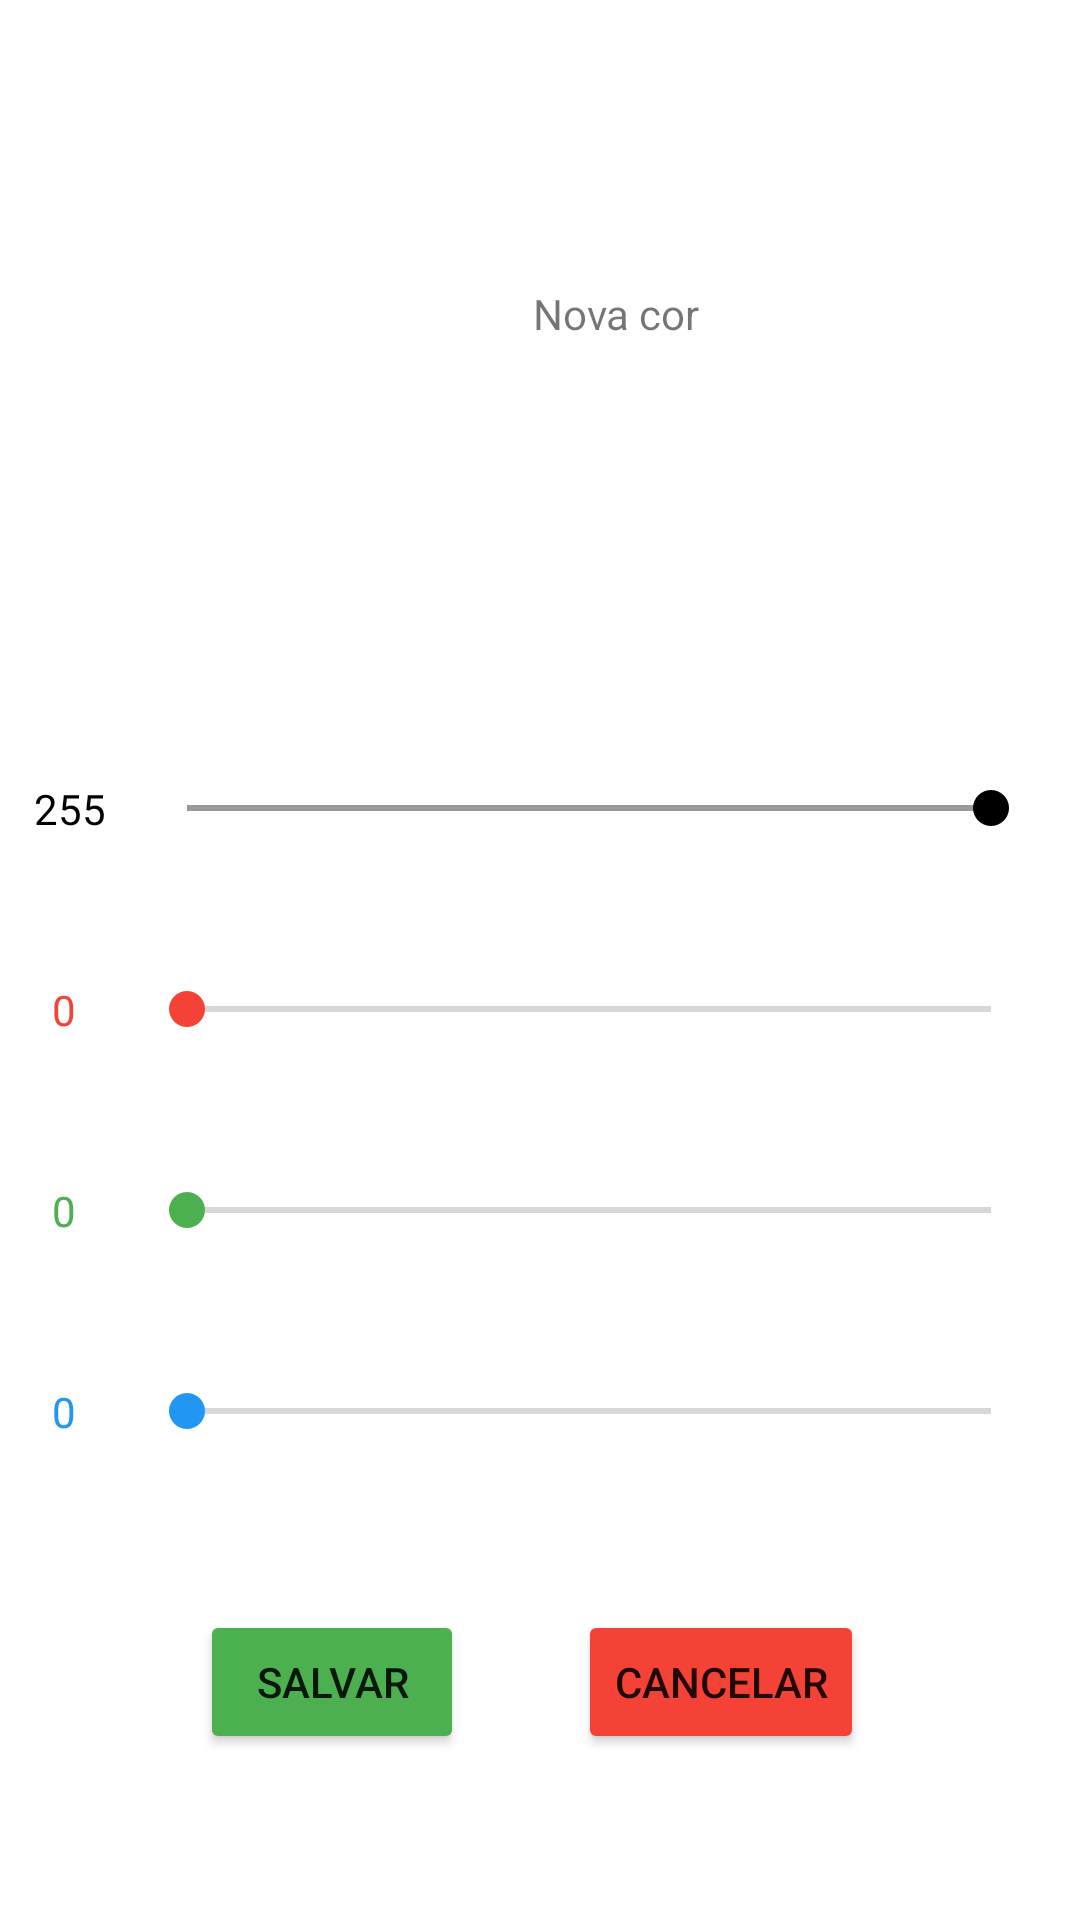

Layout XML and referenced resources for this Android screen:
<!-- AndroidManifest.xml: application theme Theme.AlterarCoresJanela -->
<!-- res/layout/activity_2.xml -->
<?xml version="1.0" encoding="utf-8"?>
<androidx.constraintlayout.widget.ConstraintLayout xmlns:android="http://schemas.android.com/apk/res/android"
    xmlns:app="http://schemas.android.com/apk/res-auto"
    xmlns:tools="http://schemas.android.com/tools"
    android:layout_width="match_parent"
    android:layout_height="match_parent"
    tools:context=".Activity2">

    <TextView
        android:id="@+id/TV2_Color"
        android:layout_width="411dp"
        android:layout_height="209dp"
        android:gravity="center"
        android:text="Nova cor"
        app:layout_constraintHorizontal_bias="0.0"
        app:layout_constraintLeft_toLeftOf="parent"
        app:layout_constraintRight_toRightOf="parent"
        app:layout_constraintTop_toTopOf="parent" />

    <SeekBar
        android:id="@+id/Blue"
        android:layout_width="300dp"
        android:layout_height="19dp"
        android:layout_marginBottom="160dp"
        android:max="255"
        android:progress="0"
        android:progressTint="#009"
        android:thumbTint="#2196F3"
        app:layout_constraintBottom_toBottomOf="parent"
        app:layout_constraintEnd_toEndOf="parent"
        app:layout_constraintHorizontal_bias="0.774"
        app:layout_constraintStart_toStartOf="parent" />

    <SeekBar
        android:id="@+id/Red"
        android:layout_width="300dp"
        android:layout_height="19dp"
        android:layout_marginBottom="48dp"
        android:max="255"
        android:progress="0"
        android:progressTint="#900"
        android:thumbTint="#F44336"
        app:layout_constraintBottom_toTopOf="@+id/Green"
        app:layout_constraintEnd_toEndOf="parent"
        app:layout_constraintHorizontal_bias="0.774"
        app:layout_constraintStart_toStartOf="parent" />

    <TextView
        android:id="@+id/TVRed"
        android:layout_width="wrap_content"
        android:layout_height="wrap_content"
        android:layout_marginBottom="48dp"
        android:text="0"
        android:textColor="#F44336"
        app:layout_constraintBottom_toTopOf="@+id/TVGreen"
        app:layout_constraintEnd_toStartOf="@+id/Red"
        app:layout_constraintHorizontal_bias="0.448"
        app:layout_constraintStart_toStartOf="parent" />

    <TextView
        android:id="@+id/TVGreen"
        android:layout_width="wrap_content"
        android:layout_height="wrap_content"
        android:layout_marginBottom="48dp"
        android:text="0"
        android:textColor="#4CAF50"
        app:layout_constraintBottom_toTopOf="@+id/TVBlue"
        app:layout_constraintEnd_toStartOf="@+id/Green"
        app:layout_constraintHorizontal_bias="0.448"
        app:layout_constraintStart_toStartOf="parent" />

    <TextView
        android:id="@+id/TVBlue"
        android:layout_width="wrap_content"
        android:layout_height="wrap_content"
        android:layout_marginBottom="160dp"
        android:text="0"
        android:textColor="#2196F3"
        app:layout_constraintBottom_toBottomOf="parent"
        app:layout_constraintEnd_toStartOf="@+id/Blue"
        app:layout_constraintHorizontal_bias="0.448"
        app:layout_constraintStart_toStartOf="parent" />

    <SeekBar

        android:id="@+id/Alpha"
        android:layout_width="300dp"
        android:layout_height="19dp"
        android:layout_marginBottom="48dp"
        android:max="255"
        android:progress="255"
        android:progressTint="#999"
        android:thumbTint="@color/black"
        app:layout_constraintBottom_toTopOf="@+id/Red"
        app:layout_constraintEnd_toEndOf="parent"
        app:layout_constraintHorizontal_bias="0.774"
        app:layout_constraintStart_toStartOf="parent" />

    <TextView
        android:id="@+id/TVAlpha"
        android:layout_width="wrap_content"
        android:layout_height="wrap_content"
        android:layout_marginBottom="48dp"
        android:text="255"
        android:textColor="@color/black"
        app:layout_constraintBottom_toTopOf="@+id/TVRed"
        app:layout_constraintEnd_toStartOf="@+id/Alpha"
        app:layout_constraintStart_toStartOf="parent" />

    <SeekBar
        android:id="@+id/Green"
        android:layout_width="300dp"
        android:layout_height="19dp"
        android:layout_marginBottom="48dp"
        android:max="255"
        android:progress="0"
        android:progressTint="#090"
        android:thumbTint="#4CAF50"
        app:layout_constraintBottom_toTopOf="@+id/Blue"
        app:layout_constraintEnd_toEndOf="parent"
        app:layout_constraintHorizontal_bias="0.774"
        app:layout_constraintStart_toStartOf="parent" />

    <Button
        android:id="@+id/BTSave"
        android:layout_width="wrap_content"
        android:layout_height="wrap_content"
        android:text="salvar"
        app:backgroundTint="#4CAF50"
        app:layout_constraintBottom_toBottomOf="parent"
        app:layout_constraintEnd_toStartOf="@+id/BTCancel"
        app:layout_constraintHorizontal_bias="0.637"
        app:layout_constraintStart_toStartOf="parent"
        app:layout_constraintTop_toBottomOf="@+id/Blue"
        app:layout_constraintVertical_bias="0.506" />

    <Button
        android:id="@+id/BTCancel"
        android:layout_width="wrap_content"
        android:layout_height="wrap_content"
        android:layout_marginEnd="72dp"
        android:layout_marginRight="72dp"
        android:text="cancelar"
        app:backgroundTint="#F44336"
        app:layout_constraintBottom_toBottomOf="parent"
        app:layout_constraintEnd_toEndOf="parent"
        app:layout_constraintTop_toBottomOf="@+id/Blue"
        app:layout_constraintVertical_bias="0.506" />

</androidx.constraintlayout.widget.ConstraintLayout>
<!-- resources referenced by this layout -->
<resources>
  <style name="Theme.AlterarCoresJanela" parent="Theme.MaterialComponents.DayNight.DarkActionBar">
          
          <item name="colorPrimary">@color/purple_500</item>
          <item name="colorPrimaryVariant">@color/purple_700</item>
          <item name="colorOnPrimary">@color/white</item>
          
          <item name="colorSecondary">@color/teal_200</item>
          <item name="colorSecondaryVariant">@color/teal_700</item>
          <item name="colorOnSecondary">@color/black</item>
          
          <item name="android:statusBarColor" tools:targetApi="l">?attr/colorPrimaryVariant</item>
          
      </style>
  <!-- not gathered from this repository: default colours our renderer supplied (Android Studio template values) -->
  <color name="purple_500">#FF6200EE</color>
  <color name="purple_700">#FF3700B3</color>
  <color name="teal_200">#FF03DAC5</color>
  <color name="teal_700">#FF018786</color>
  <color name="black">#FF000000</color>
  <color name="white">#FFFFFFFF</color>
</resources>
